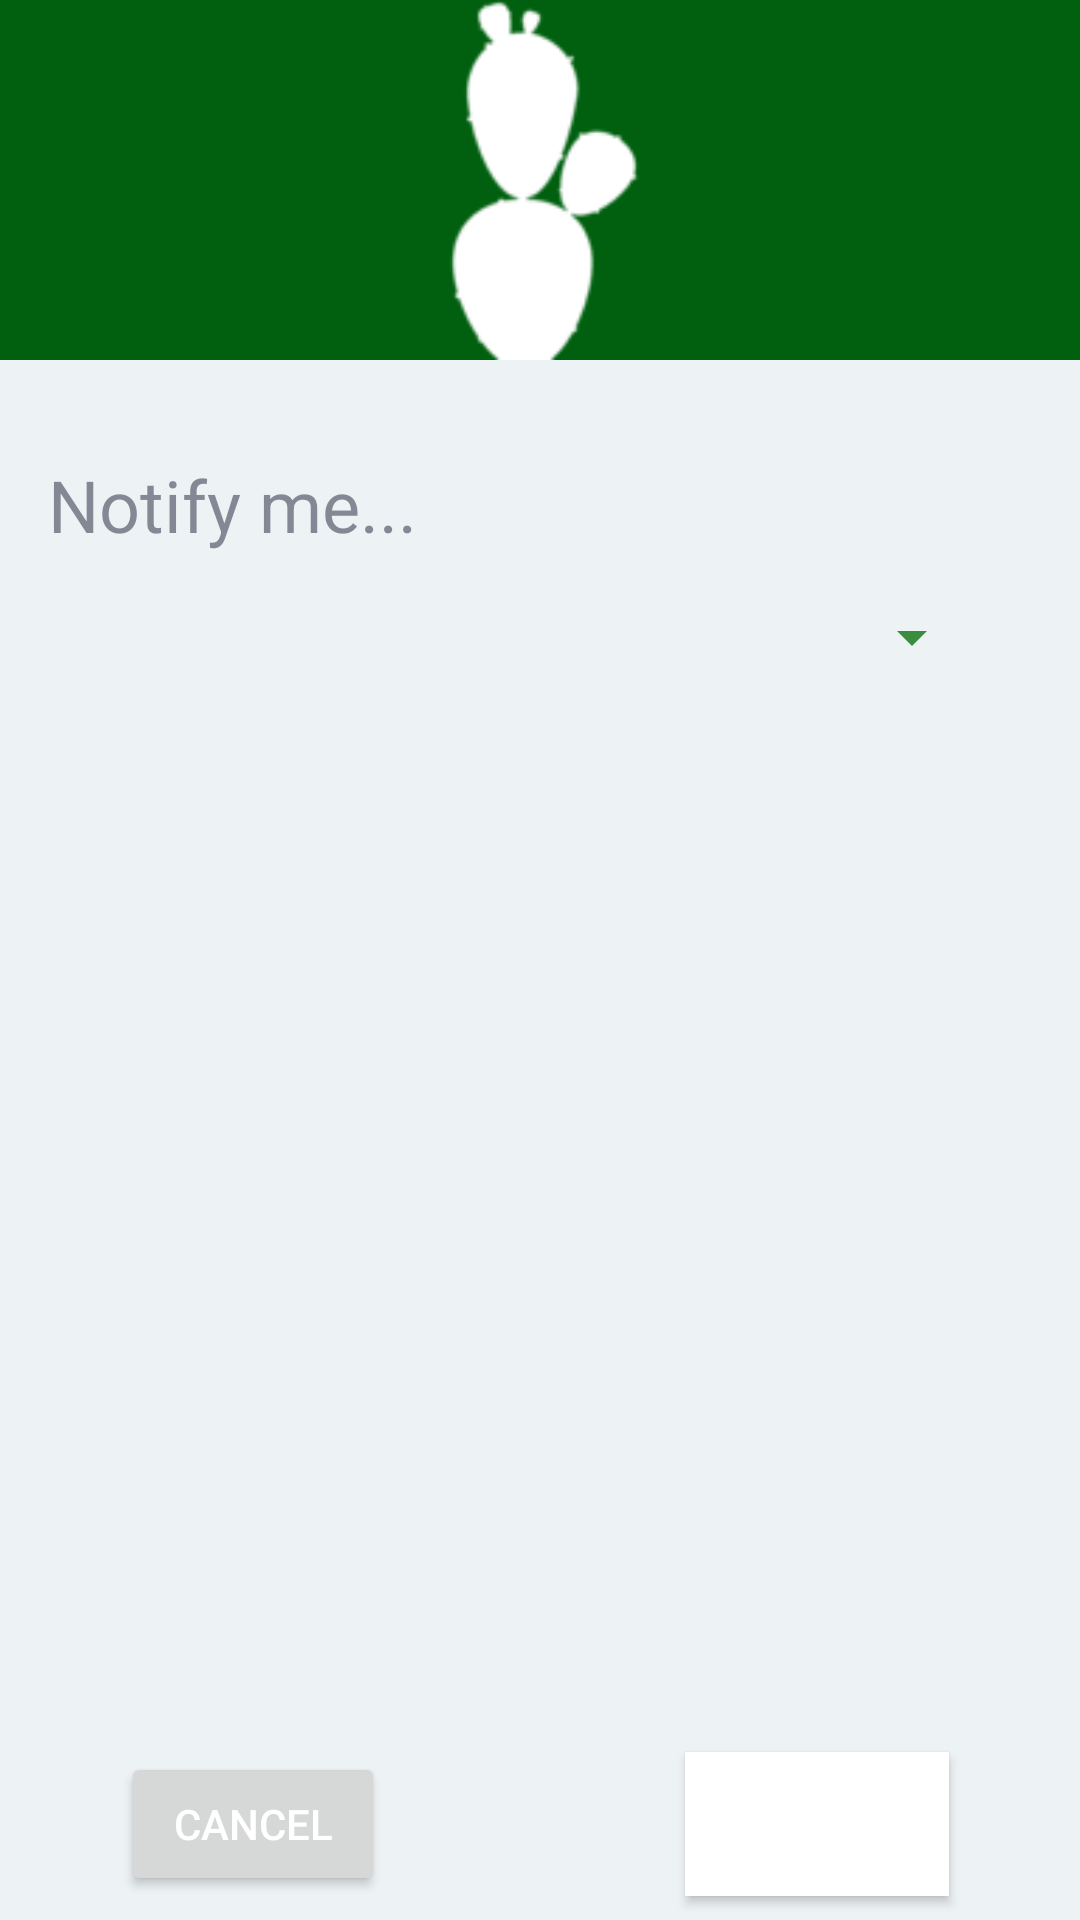

Reconstruct the res/layout file that produces this screen, plus the resources it refers to.
<!-- AndroidManifest.xml: application theme AppTheme -->
<!-- res/layout/dialog_message_edit.xml -->
<androidx.constraintlayout.widget.ConstraintLayout xmlns:android="http://schemas.android.com/apk/res/android"
    xmlns:app="http://schemas.android.com/apk/res-auto"
    xmlns:tools="http://schemas.android.com/tools"
    android:id="@+id/dialog_message_layout"
    android:layout_width="match_parent"
    android:layout_height="wrap_content">

    <ImageView
        android:id="@+id/dialog_message_edit_header"
        android:layout_width="match_parent"
        android:layout_height="120dp"
        android:background="@color/colorPrimaryDark"
        android:gravity="center"
        android:scaleType="fitCenter"
        android:src="@drawable/ic_cactus_companion_centered_small"
        android:tint="@android:color/white"
        android:tintMode="src_in"
        app:layout_constraintEnd_toEndOf="parent"
        app:layout_constraintStart_toStartOf="parent"
        app:layout_constraintTop_toTopOf="parent" />
    
    <TextView
        android:id="@+id/dialog_message_question"
        android:layout_width="0dp"
        android:layout_height="wrap_content"
        android:layout_marginStart="16dp"
        android:layout_marginEnd="16dp"
        android:layout_marginTop="32dp"
        android:text="Notify me..."
        android:textSize="24sp"
        app:layout_constraintEnd_toEndOf="parent"
        app:layout_constraintStart_toStartOf="parent"
        app:layout_constraintTop_toBottomOf="@id/dialog_message_edit_header"/>

    <Spinner
        android:id="@+id/dialog_message_option_spinner"
        android:layout_width="0dp"
        android:layout_height="wrap_content"
        android:layout_marginTop="16dp"
        android:layout_marginEnd="16dp"
        app:layout_constraintEnd_toEndOf="@+id/dialog_message_question"
        app:layout_constraintStart_toStartOf="@+id/dialog_message_question"
        app:layout_constraintTop_toBottomOf="@+id/dialog_message_question" />

    <androidx.constraintlayout.widget.ConstraintLayout
        android:id="@+id/dialog_message_before_layout"
        android:layout_width="0dp"
        android:layout_height="wrap_content"
        android:layout_marginTop="16dp"
        android:layout_marginBottom="16dp"
        android:minHeight="220dp"
        android:visibility="invisible"
        tools:visibility="visible"
        app:layout_constraintBottom_toTopOf="@+id/dialog_message_cancel"
        app:layout_constraintEnd_toEndOf="@+id/dialog_message_option_spinner"
        app:layout_constraintStart_toStartOf="@+id/dialog_message_option_spinner"
        app:layout_constraintTop_toBottomOf="@+id/dialog_message_option_spinner">

        <EditText
            android:id="@+id/dialog_message_before_amount"
            android:layout_width="0dp"
            android:layout_height="wrap_content"
            android:ems="3"
            android:gravity="center_horizontal"
            android:inputType="number"
            android:singleLine="true"
            android:textSize="20sp"
            app:layout_constraintBottom_toBottomOf="@+id/dialog_message_before_anniversary_list"
            app:layout_constraintStart_toStartOf="parent"
            app:layout_constraintTop_toTopOf="parent"
            tools:text="30" />

        <androidx.recyclerview.widget.RecyclerView
            android:id="@+id/dialog_message_before_anniversary_list"
            android:layout_width="0dp"
            android:layout_height="0dp"
            android:layout_marginStart="8dp"
            android:layout_marginEnd="8dp"
            android:layout_marginBottom="16dp"
            app:layout_constraintBottom_toTopOf="@+id/dialog_message_before_countdown"
            app:layout_constraintEnd_toStartOf="@+id/dialog_message_before_amount_txt1"
            app:layout_constraintStart_toEndOf="@+id/dialog_message_before_amount"
            app:layout_constraintTop_toTopOf="parent" />

        <TextView
            android:id="@+id/dialog_message_before_amount_txt1"
            android:layout_width="wrap_content"
            android:layout_height="wrap_content"
            android:layout_marginEnd="16dp"
            android:text="before"
            android:textSize="24sp"
            app:layout_constraintBottom_toBottomOf="@+id/dialog_message_before_amount"
            app:layout_constraintEnd_toEndOf="parent"
            app:layout_constraintTop_toTopOf="@+id/dialog_message_before_amount" />

        <com.google.android.material.checkbox.MaterialCheckBox
            android:id="@+id/dialog_message_before_countdown"
            android:layout_width="wrap_content"
            android:layout_height="wrap_content"
            android:text="Count down dialy to anniversary"
            android:textSize="18sp"
            app:layout_constraintBottom_toBottomOf="parent"
            app:layout_constraintEnd_toEndOf="parent"
            app:layout_constraintStart_toStartOf="parent" />

    </androidx.constraintlayout.widget.ConstraintLayout>

    <Button
        android:id="@+id/dialog_message_accept"
        android:layout_width="wrap_content"
        android:layout_height="wrap_content"
        android:layout_centerHorizontal="true"
        android:layout_marginBottom="8dp"
        android:background="@android:color/white"
        android:gravity="center_vertical|center_horizontal"
        android:text="Accept"
        android:textColor="@android:color/white"
        app:layout_constraintBottom_toBottomOf="parent"
        app:layout_constraintEnd_toEndOf="parent"
        app:layout_constraintHorizontal_bias="0.84"
        app:layout_constraintStart_toStartOf="parent" />

    <Button
        android:id="@+id/dialog_message_cancel"
        android:layout_width="wrap_content"
        android:layout_height="wrap_content"
        android:layout_centerHorizontal="true"
        android:layout_marginBottom="8dp"
        android:gravity="center_vertical|center_horizontal"
        android:text="Cancel"
        android:textColor="@android:color/white"
        app:layout_constraintBottom_toBottomOf="parent"
        app:layout_constraintEnd_toEndOf="parent"
        app:layout_constraintHorizontal_bias="0.148"
        app:layout_constraintStart_toStartOf="parent" />


</androidx.constraintlayout.widget.ConstraintLayout>
<!-- resources referenced by this layout -->
<resources>
  <color name="colorPrimaryDark">#00600f</color>
  <!-- drawable ic_cactus_companion_centered_small: png bitmap (drawable, 10416 bytes) -->
  <style name="AppTheme" parent="Theme.MaterialComponents.DayNight.NoActionBar">
          
          <item name="colorPrimary">@color/colorPrimary</item>
          <item name="colorPrimaryDark">@color/colorPrimaryDark</item>
          <item name="colorAccent">@color/colorAccent</item>
          <item name="android:windowBackground">@color/colorWindowBackground</item>
  
          
          <item name="android:textColorPrimary">@color/colorTextPrimary</item>
          <item name="android:textColorSecondary">@color/colorTextSecondary</item>
          <item name="android:textColorTertiary">@color/colorTextTertiary</item>
          <item name="android:textColorLink">@color/colorURL</item>
          <item name="android:textColorHint">@color/colorTextHint</item>
          <item name="android:textColorPrimaryInverse">@color/colorTextPrimaryInverse</item>
          <item name="android:textColorSecondaryInverse">@color/colorTextSecondaryInverse</item>
          <item name="android:textColorTertiaryInverse">@color/colorTextTertiaryInverse</item>
          <item name="android:textColorLinkInverse">@color/colorURLInverse</item>
          <item name="android:textColorHintInverse">@color/colorTextHintInverse</item>
          
          <item name="colorControlNormal">@color/colorPrimary</item>
          <item name="searchViewStyle">@style/SearchView</item>
  
          
          <item name="imageButtonStyle">@style/ImageButton</item>
  
          
          <item name="actionMenuTextColor">@android:color/white</item>
          <item name="actionBarStyle">@style/Toolbar</item>
          <item name="toolbarStyle">@style/Toolbar</item>
  
          <item name="drawerArrowStyle">@style/DrawerArrowStyle</item>
      </style>
  <color name="colorPrimary">#388e3c</color>
  <color name="colorAccent">#6abf69</color>
  <color name="colorWindowBackground">#edf2f4</color>
  <color name="colorTextPrimary">#2B2D42</color>
  <color name="colorTextSecondary">#DE2B2D42</color>
  <color name="colorTextTertiary">#8A2B2D42</color>
  <color name="colorURL">@color/colorPrimaryDark</color>
  <color name="colorTextHint">#8A2B2D42</color>
  <color name="colorTextPrimaryInverse">#edf2f4</color>
  <color name="colorTextSecondaryInverse">#DEEDF2F4</color>
  <color name="colorTextTertiaryInverse">#8AEDF2F4</color>
  <color name="colorURLInverse">@color/colorAccent</color>
  <color name="colorTextHintInverse">#8AEDF2F4</color>
  <style name="SearchView" parent="Widget.AppCompat.SearchView">
          <item name="iconifiedByDefault">false</item>
          <item name="iconTint">@android:color/white</item>
          <item name="iconTintMode">src_in</item>
      </style>
  <style name="ImageButton" parent="android:Widget.Material.ImageButton">
          <item name="android:background">@android:color/white</item>
      </style>
  <style name="Toolbar" parent="Widget.AppCompat.Toolbar">
          <item name="android:background">@color/colorPrimary</item>
          <item name="titleTextAppearance">@style/Toolbar.TextAppearance</item>
          <item name="iconTint">@android:color/white</item>
          <item name="iconTintMode">src_in</item>
      </style>
  <style name="DrawerArrowStyle" parent="Widget.AppCompat.DrawerArrowToggle">
          <item name="color">@android:color/white</item>
      </style>
  <style name="Toolbar.TextAppearance" parent="Widget.AppCompat.Toolbar">
          <item name="android:textSize">22sp</item>
          <item name="android:textColor">@android:color/white</item>
          <item name="iconTint">@android:color/white</item>
          <item name="iconTintMode">src_in</item>
      </style>
</resources>
